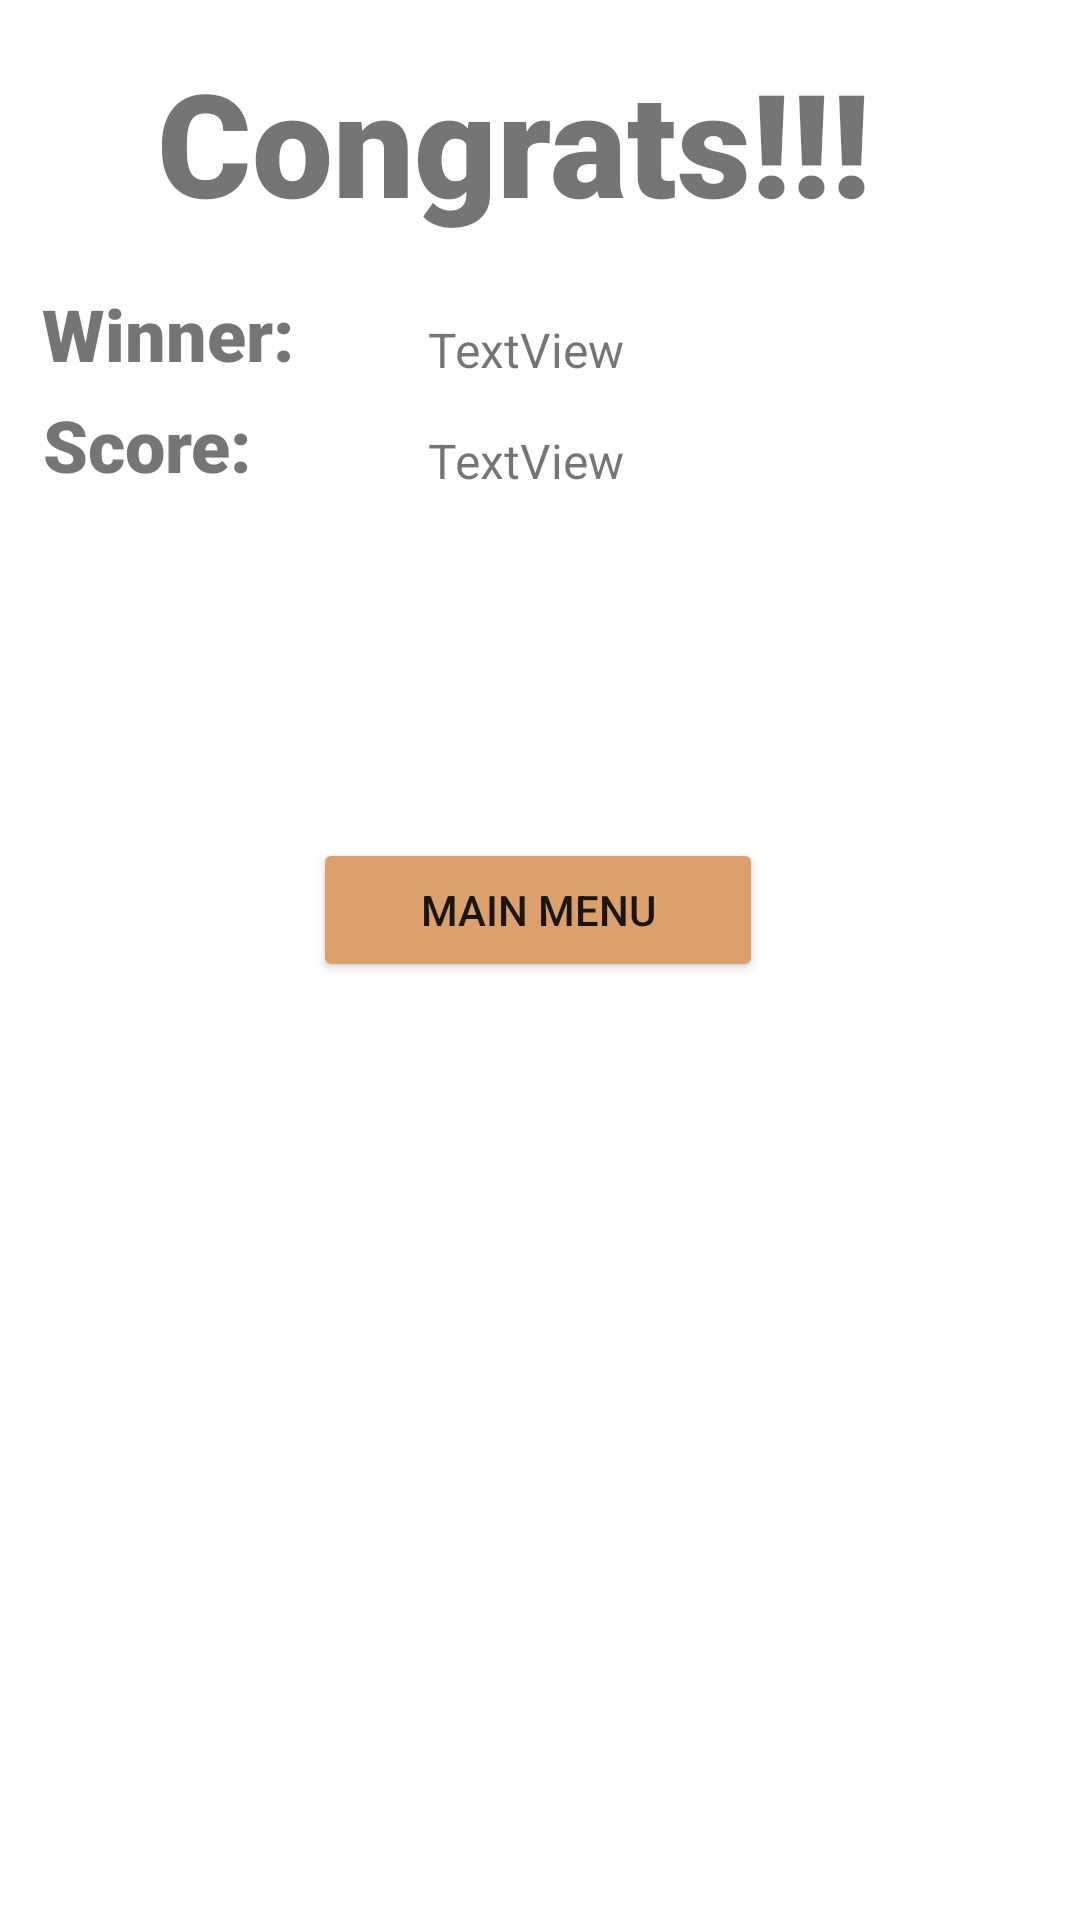

Layout XML and referenced resources for this Android screen:
<!-- AndroidManifest.xml: application theme Theme.Guessit -->
<!-- res/layout/activity_game_result.xml -->
<?xml version="1.0" encoding="utf-8"?>
<androidx.constraintlayout.widget.ConstraintLayout xmlns:android="http://schemas.android.com/apk/res/android"
    xmlns:app="http://schemas.android.com/apk/res-auto"
    xmlns:tools="http://schemas.android.com/tools"
    android:layout_width="match_parent"
    android:layout_height="match_parent"
    android:background="@drawable/bg_guessit"
    tools:context=".GameResultActivity">

    <Button
        android:id="@+id/gameResultMainMenuButton"
        android:layout_width="150dp"
        android:layout_height="wrap_content"
        android:text="Main Menu"
        android:textColorLink="@color/brownbuff"
        app:backgroundTint="@color/brownbuff"
        app:layout_constraintBottom_toBottomOf="parent"
        app:layout_constraintEnd_toEndOf="parent"
        app:layout_constraintHorizontal_bias="0.497"
        app:layout_constraintStart_toStartOf="parent"
        app:layout_constraintTop_toTopOf="parent"
        app:layout_constraintVertical_bias="0.472" />

    <TextView
        android:id="@+id/textView3"
        android:layout_width="wrap_content"
        android:layout_height="wrap_content"
        android:fontFamily="sans-serif-black"
        android:text="Winner:"
        android:textSize="24sp"
        app:layout_constraintBottom_toTopOf="@+id/textView6"
        app:layout_constraintEnd_toEndOf="parent"
        app:layout_constraintHorizontal_bias="0.051"
        app:layout_constraintStart_toStartOf="parent"
        app:layout_constraintTop_toBottomOf="@+id/textView10"
        app:layout_constraintVertical_bias="0.777" />

    <TextView
        android:id="@+id/textView10"
        android:layout_width="wrap_content"
        android:layout_height="wrap_content"
        android:fontFamily="sans-serif-black"
        android:text="Congrats!!!"
        android:textSize="48sp"
        app:layout_constraintBottom_toTopOf="@+id/textView6"
        app:layout_constraintEnd_toEndOf="parent"
        app:layout_constraintHorizontal_bias="0.43"
        app:layout_constraintStart_toStartOf="parent"
        app:layout_constraintTop_toTopOf="parent"
        app:layout_constraintVertical_bias="0.222" />

    <TextView
        android:id="@+id/textView6"
        android:layout_width="wrap_content"
        android:layout_height="wrap_content"
        android:layout_marginBottom="115dp"
        android:fontFamily="sans-serif-black"
        android:text="Score:"
        android:textSize="24sp"
        app:layout_constraintBottom_toTopOf="@+id/gameResultMainMenuButton"
        app:layout_constraintEnd_toEndOf="parent"
        app:layout_constraintHorizontal_bias="0.049"
        app:layout_constraintStart_toStartOf="parent" />

    <TextView
        android:id="@+id/winnerTextView"
        android:layout_width="wrap_content"
        android:layout_height="wrap_content"
        android:text="TextView"
        android:textSize="16sp"
        app:layout_constraintBottom_toBottomOf="@+id/textView3"
        app:layout_constraintEnd_toEndOf="parent"
        app:layout_constraintHorizontal_bias="0.0"
        app:layout_constraintStart_toStartOf="@+id/winnerScoreTextView"
        app:layout_constraintTop_toBottomOf="@+id/textView10"
        app:layout_constraintVertical_bias="1.0" />

    <TextView
        android:id="@+id/winnerScoreTextView"
        android:layout_width="wrap_content"
        android:layout_height="wrap_content"
        android:layout_marginTop="29dp"
        android:layout_marginEnd="152dp"
        android:text="TextView"
        android:textSize="16sp"
        app:layout_constraintBottom_toBottomOf="@+id/textView6"
        app:layout_constraintEnd_toEndOf="parent"
        app:layout_constraintTop_toBottomOf="@+id/winnerTextView"
        app:layout_constraintVertical_bias="1.0" />

</androidx.constraintlayout.widget.ConstraintLayout>
<!-- resources referenced by this layout -->
<resources>
  <color name="brownbuff">#DAA06D</color>
  <style name="Theme.Guessit" parent="Theme.MaterialComponents.DayNight.DarkActionBar">
          
          <item name="colorPrimary">@color/purple_500</item>
          <item name="colorPrimaryVariant">@color/purple_700</item>
          <item name="colorOnPrimary">@color/white</item>
          
          <item name="colorSecondary">@color/teal_200</item>
          <item name="colorSecondaryVariant">@color/teal_700</item>
          <item name="colorOnSecondary">@color/black</item>
          
          <item name="android:statusBarColor" tools:targetApi="l">?attr/colorPrimaryVariant</item>
          
      </style>
  <color name="purple_500">#FF6200EE</color>
  <color name="purple_700">#FF3700B3</color>
  <color name="white">#FFFFFFFF</color>
  <color name="teal_200">#FF03DAC5</color>
  <color name="teal_700">#FF018786</color>
  <color name="black">#FF000000</color>
</resources>
